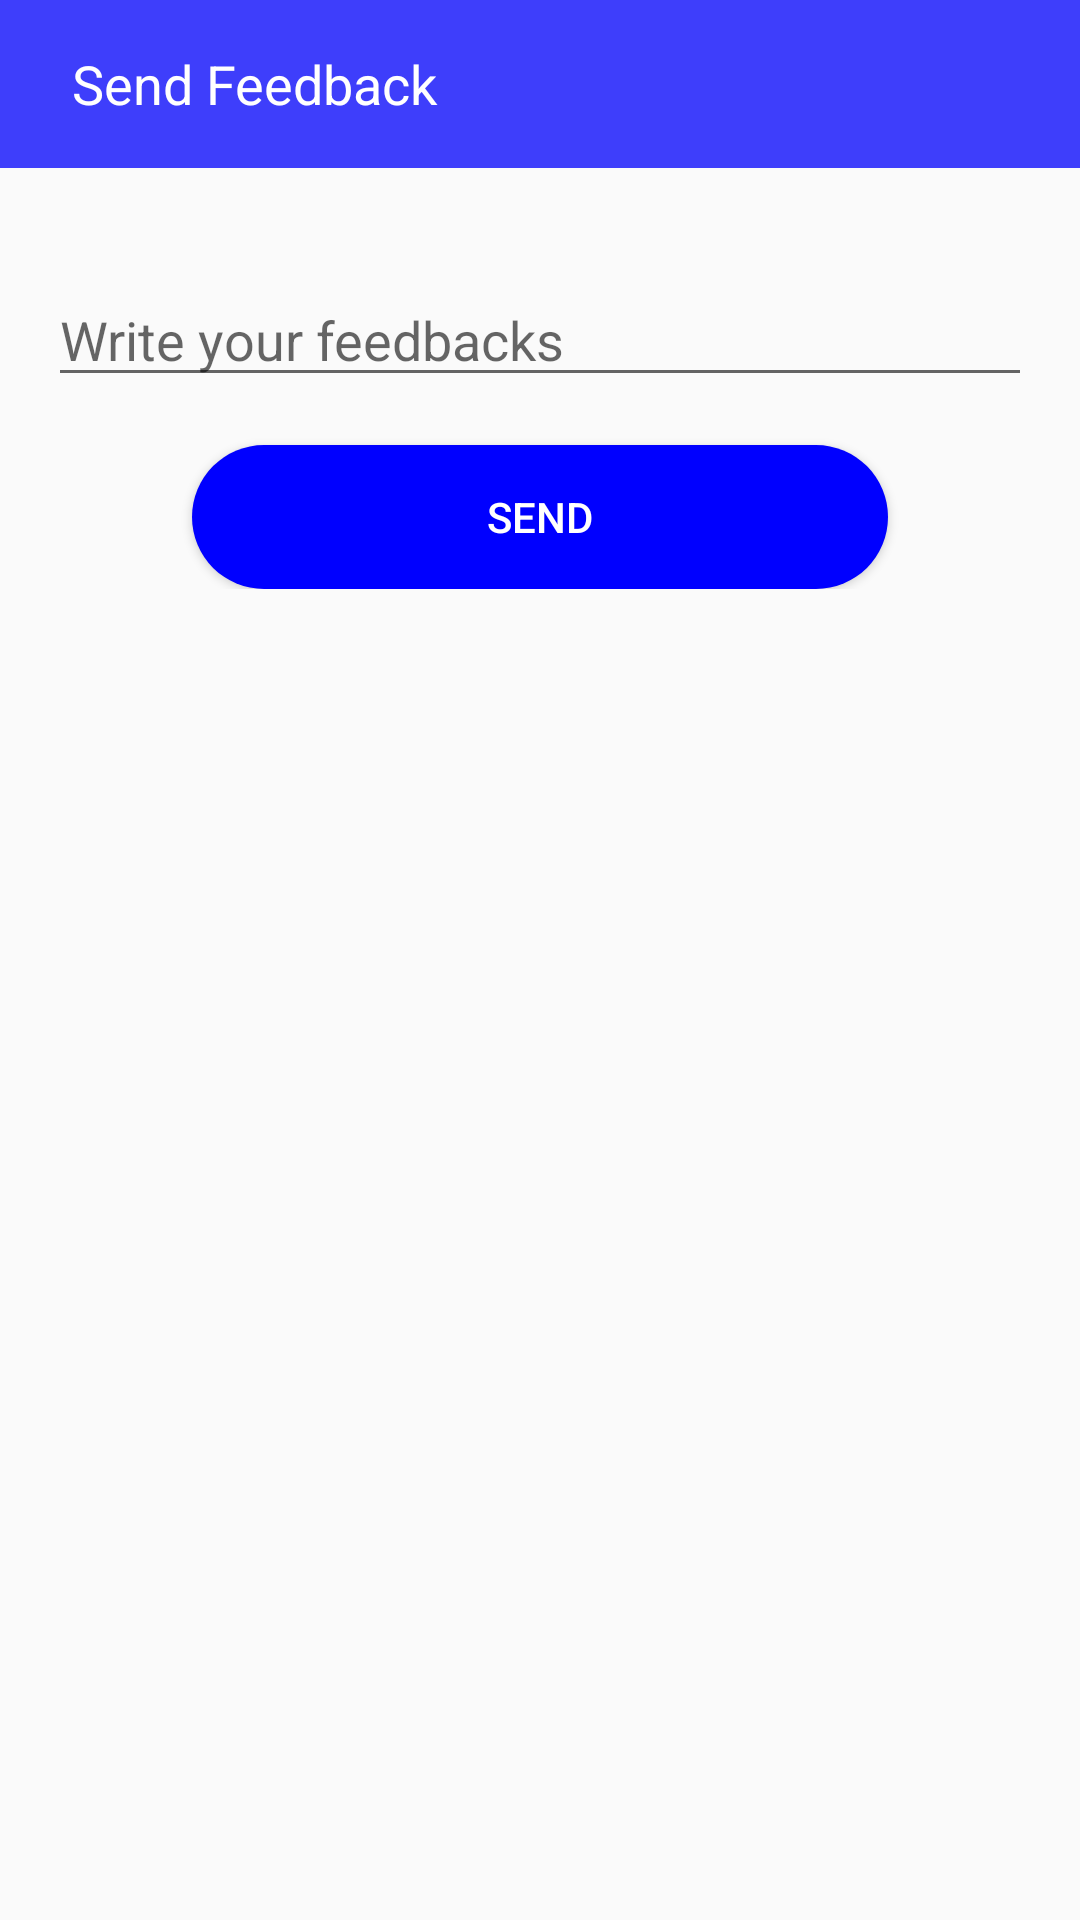

Android layout source for this screen:
<!-- AndroidManifest.xml: application theme AppTheme -->
<!-- res/layout/activity_fedback.xml -->
<?xml version="1.0" encoding="utf-8"?>
<LinearLayout xmlns:android="http://schemas.android.com/apk/res/android"
    android:orientation="vertical" android:layout_width="match_parent"
    android:layout_height="match_parent">
    <android.support.v7.widget.Toolbar
        android:id="@+id/feedback_toolbar"
        android:layout_width="match_parent"
        android:layout_height="wrap_content"
        android:background="@color/colorUpMar">
        <LinearLayout
            android:layout_width="match_parent"
            android:layout_height="wrap_content"
            android:orientation="horizontal">
            <ImageView
                android:layout_width="wrap_content"
                android:id="@+id/ima_back_feedback"
                android:layout_height="wrap_content"
                android:src="@drawable/ic_keyboard_arrow_left_white_24dp"
                android:layout_marginRight="8dp"/>

            <TextView
                android:layout_width="wrap_content"
                android:layout_height="wrap_content"
                android:textColor="@color/colorWhite"
                android:textAppearance="@style/Base.TextAppearance.AppCompat.Medium"
                android:text="Send Feedback"/>

        </LinearLayout>
    </android.support.v7.widget.Toolbar>
    <LinearLayout
        android:layout_margin="16dp"
        android:layout_width="match_parent"
        android:orientation="vertical"
        android:layout_height="wrap_content">

        <TextView
            android:id="@+id/user_feedback"
            android:layout_width="match_parent"
            android:layout_height="wrap_content" />
        <EditText
            android:id="@+id/feedback_message"
            android:hint="Write your feedbacks"
            android:layout_width="match_parent"
            android:layout_height="wrap_content"
            android:scrollbars="vertical"/>
        <Button
            android:id="@+id/feedback_send"
            android:layout_marginTop="16dp"
            android:layout_width="match_parent"
            android:layout_marginRight="48dp"
            android:layout_marginLeft="48dp"
            android:text="send"
            android:textColor="@color/colorWhite"
            android:background="@drawable/drawbale_welcome_btn"
            android:layout_height="wrap_content" />

    </LinearLayout>
</LinearLayout>
<!-- resources referenced by this layout -->
<resources>
  <color name="colorUpMar">#3e3efb</color>
  <color name="colorWhite">#FFFFFF</color>
  <!-- drawable drawbale_welcome_btn (drawable) -->
  <?xml version="1.0" encoding="utf-8"?>
  <shape xmlns:android="http://schemas.android.com/apk/res/android" android:shape="rectangle">
      <corners android:radius="25dp">
      </corners>
      <solid android:color="#0000ff"/>
  </shape>
  <style name="AppTheme" parent="Theme.AppCompat.Light.NoActionBar">
          
          <item name="colorPrimary">@color/toolbarMar</item>
          <item name="colorPrimaryDark">@color/ColorBlueMar</item>
          <item name="colorAccent">@color/colorAccent</item>
      </style>
  <color name="toolbarMar">#3e3efb</color>
  <color name="ColorBlueMar">#0000ff</color>
  <color name="colorAccent">#FF4081</color>
</resources>
